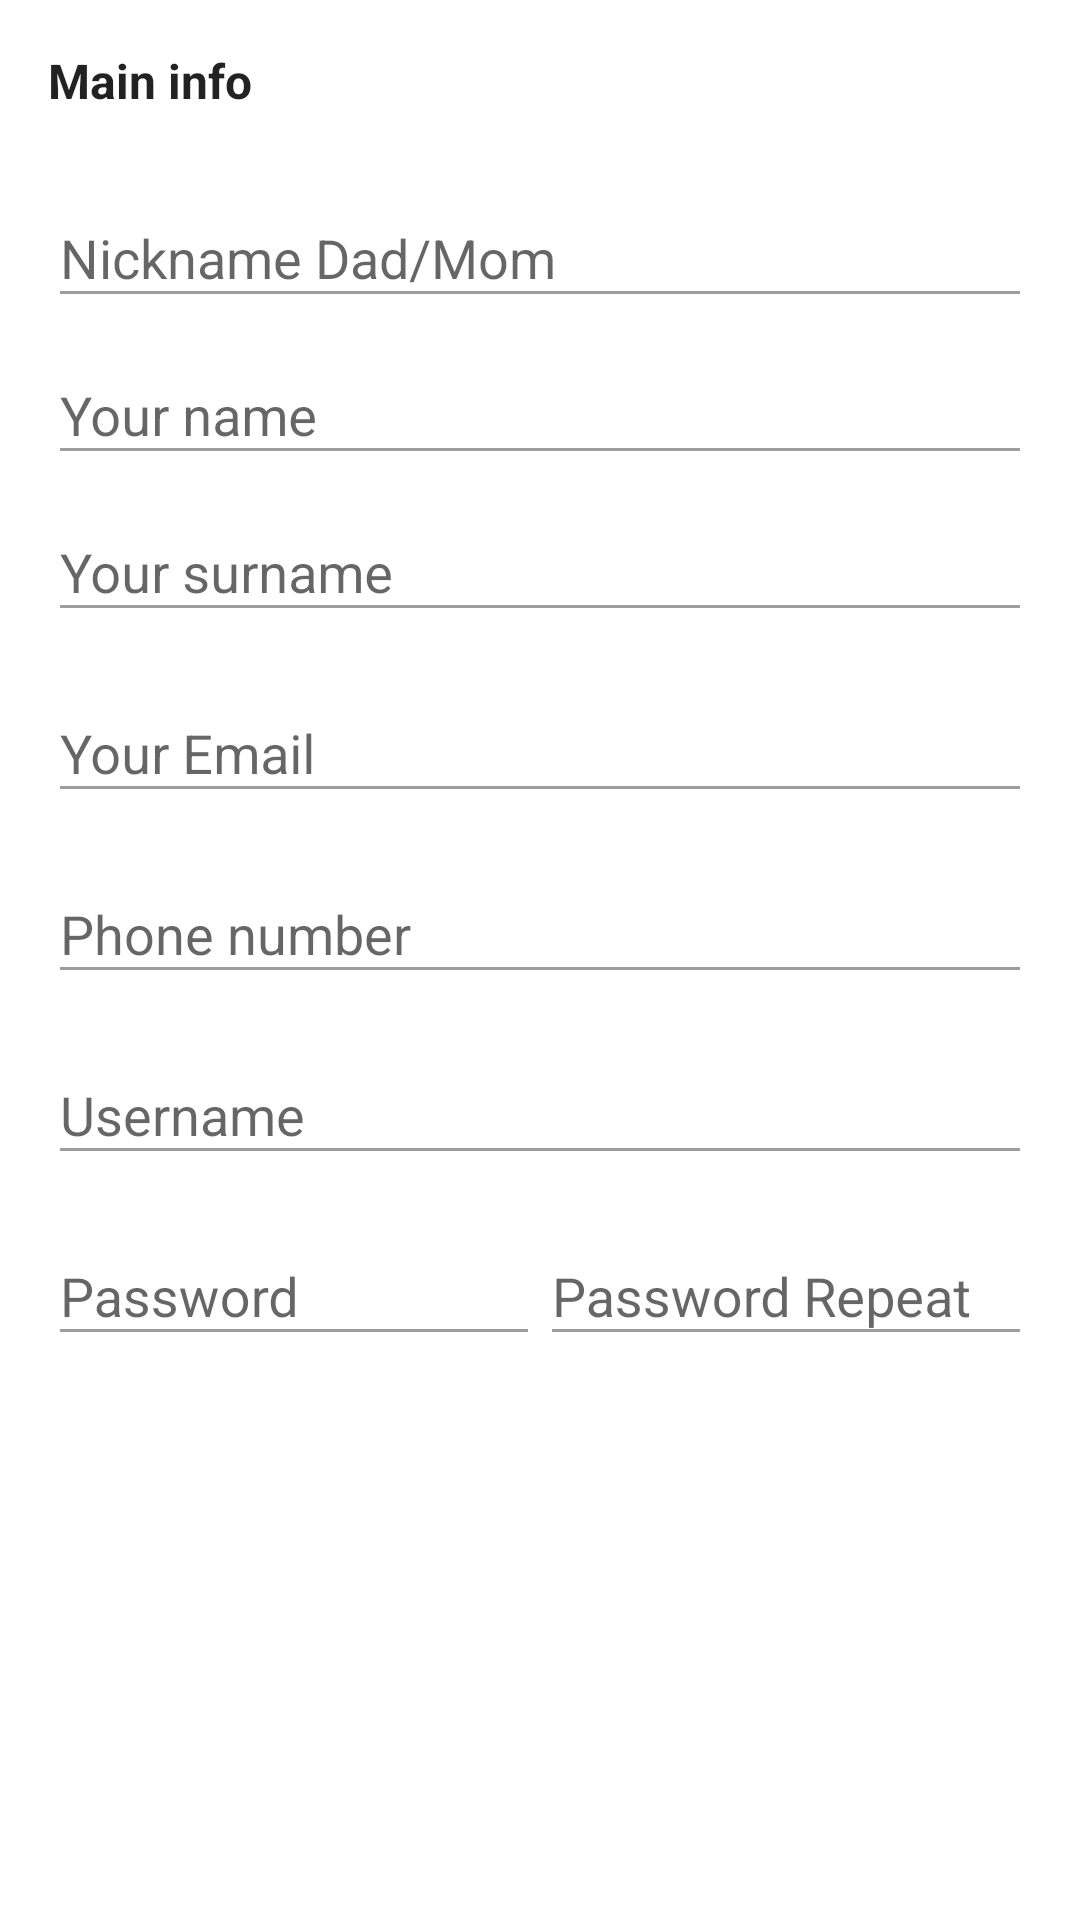

Android layout source for this screen:
<!-- AndroidManifest.xml: application theme AppTheme -->
<!-- res/layout/register_info_main.xml -->
<?xml version="1.0" encoding="utf-8"?>
<LinearLayout xmlns:android="http://schemas.android.com/apk/res/android"
    xmlns:app="http://schemas.android.com/apk/res-auto"
    xmlns:tools="http://schemas.android.com/tools"
    android:layout_width="match_parent"
    android:layout_height="match_parent"
    android:background="@color/white"
    android:orientation="vertical"
    android:paddingBottom="16dp"
    android:paddingLeft="@dimen/activity_horizontal_margin"
    android:paddingRight="@dimen/activity_horizontal_margin">

    <TextView
        android:layout_width="match_parent"
        android:layout_height="wrap_content"
        android:paddingBottom="@dimen/activity_vertical_margin"
        android:paddingTop="@dimen/activity_vertical_margin"
        android:text="@string/register_block_main"
        android:textColor="@color/colorTextPrimary"
        android:textSize="16sp"
        android:textStyle="bold" />

    <android.support.design.widget.TextInputLayout
        android:id="@+id/til_refer"
        android:layout_width="match_parent"
        android:layout_height="wrap_content"
        android:hint="@string/register_info_main_refer"
        android:theme="@style/AppTheme.TextInputLayout.Accent"
        app:errorTextAppearance="@style/AppTheme.TextInputLayout.ErrorTextAppearance">

        <android.support.v7.widget.AppCompatEditText
            android:layout_width="match_parent"
            android:layout_height="wrap_content"
            android:inputType="text"
            android:nextFocusDown="@+id/et_main_name"
            android:textColor="@color/colorTextPrimary" />
    </android.support.design.widget.TextInputLayout>

    <android.support.design.widget.TextInputLayout
        android:id="@+id/til_main_name"
        android:layout_width="match_parent"
        android:layout_height="wrap_content"
        android:hint="@string/register_info_main_name"
        android:theme="@style/AppTheme.TextInputLayout.Accent"
        app:errorTextAppearance="@style/AppTheme.TextInputLayout.ErrorTextAppearance">

        <EditText
            android:id="@+id/et_main_name"
            android:layout_width="match_parent"
            android:layout_height="wrap_content"
            android:inputType="textCapWords"
            android:nextFocusDown="@+id/et_main_surname"
            android:textColor="@color/colorTextPrimary" />
    </android.support.design.widget.TextInputLayout>

    <android.support.design.widget.TextInputLayout
        android:id="@+id/til_main_surname"
        android:layout_width="match_parent"
        android:layout_height="wrap_content"
        android:hint="@string/register_info_main_surname"
        android:theme="@style/AppTheme.TextInputLayout.Accent"
        app:errorTextAppearance="@style/AppTheme.TextInputLayout.ErrorTextAppearance">

        <EditText
            android:id="@+id/et_main_surname"
            android:layout_width="match_parent"
            android:layout_height="wrap_content"
            android:inputType="textCapWords"
            android:nextFocusDown="@+id/et_main_email"
            android:textColor="@color/colorTextPrimary" />
    </android.support.design.widget.TextInputLayout>

    <android.support.design.widget.TextInputLayout
        android:id="@+id/til_main_email"
        android:layout_width="match_parent"
        android:layout_height="wrap_content"
        android:layout_marginTop="8dp"
        android:hint="@string/register_info_main_email"
        android:theme="@style/AppTheme.TextInputLayout.Accent"
        app:errorTextAppearance="@style/AppTheme.TextInputLayout.ErrorTextAppearance">

        <EditText
            android:id="@+id/et_main_email"
            android:layout_width="match_parent"
            android:layout_height="wrap_content"
            android:inputType="textEmailAddress"
            android:nextFocusDown="@+id/et_main_phone"
            android:textColor="@color/colorTextPrimary" />
    </android.support.design.widget.TextInputLayout>

    <android.support.design.widget.TextInputLayout
        android:id="@+id/til_main_phone"
        android:layout_width="match_parent"
        android:layout_height="wrap_content"
        android:layout_marginTop="8dp"
        android:hint="@string/register_info_main_phone"
        android:theme="@style/AppTheme.TextInputLayout.Accent"
        app:errorTextAppearance="@style/AppTheme.TextInputLayout.ErrorTextAppearance">

        <EditText
            android:layout_width="match_parent"
            android:layout_height="wrap_content"
            android:inputType="phone"
            android:nextFocusDown="@+id/et_main_username"
            android:textColor="@color/colorTextPrimary" />
    </android.support.design.widget.TextInputLayout>

    <android.support.design.widget.TextInputLayout
        android:id="@+id/til_username"
        android:layout_width="match_parent"
        android:layout_height="wrap_content"
        android:layout_marginTop="8dp"
        android:hint="@string/register_info_main_username"
        android:theme="@style/AppTheme.TextInputLayout.Accent"
        app:errorTextAppearance="@style/AppTheme.TextInputLayout.ErrorTextAppearance">

        <EditText
            android:id="@+id/et_main_username"
            android:layout_width="match_parent"
            android:layout_height="wrap_content"
            android:inputType="text"
            android:nextFocusDown="@+id/et_password"
            android:textColor="@color/colorTextPrimary" />
    </android.support.design.widget.TextInputLayout>

    <LinearLayout
        android:layout_width="match_parent"
        android:layout_height="wrap_content"
        android:layout_marginTop="8dp"
        android:orientation="horizontal"
        android:weightSum="2">

        <android.support.design.widget.TextInputLayout
            android:id="@+id/til_password"
            android:layout_width="match_parent"
            android:layout_height="wrap_content"
            android:layout_weight="1"
            android:hint="@string/register_info_main_password"
            android:theme="@style/AppTheme.TextInputLayout.Accent"
            app:errorTextAppearance="@style/AppTheme.TextInputLayout.ErrorTextAppearance">

            <EditText
                android:id="@+id/et_password"
                android:layout_width="match_parent"
                android:layout_height="wrap_content"
                android:inputType="textPassword"
                android:lines="1"
                android:maxLines="1"
                android:nextFocusDown="@+id/et_password_repeat"
                android:textColor="@color/colorTextPrimary" />
        </android.support.design.widget.TextInputLayout>

        <android.support.design.widget.TextInputLayout
            android:id="@+id/til_password_repeat"
            android:layout_width="match_parent"
            android:layout_height="wrap_content"
            android:layout_weight="1"
            android:hint="@string/register_info_main_password_repeat"
            android:theme="@style/AppTheme.TextInputLayout.Accent"
            app:errorTextAppearance="@style/AppTheme.TextInputLayout.ErrorTextAppearance">

            <EditText
                android:id="@+id/et_password_repeat"
                android:layout_width="match_parent"
                android:layout_height="wrap_content"
                android:inputType="textPassword"
                android:textColor="@color/colorTextPrimary" />
        </android.support.design.widget.TextInputLayout>
    </LinearLayout>
</LinearLayout>
<!-- resources referenced by this layout -->
<resources>
  <color name="colorTextPrimary">#dd000000</color>
  <color name="white">#ffffff</color>
  <dimen name="activity_horizontal_margin">16dp</dimen>
  <dimen name="activity_vertical_margin">16dp</dimen>
  <string name="register_block_main">Main info</string>
  <string name="register_info_main_email">Your Email</string>
  <string name="register_info_main_name">Your name</string>
  <string name="register_info_main_password">Password</string>
  <string name="register_info_main_password_repeat">Password Repeat</string>
  <string name="register_info_main_phone">Phone number</string>
  <string name="register_info_main_refer">Nickname Dad/Mom</string>
  <string name="register_info_main_surname">Your surname</string>
  <string name="register_info_main_username">Username</string>
  <style name="AppTheme.TextInputLayout.Accent" parent="Widget.Design.TextInputLayout">
          <item name="colorControlNormal">@color/colorTextHint</item>
          <item name="colorControlActivated">@color/colorAccent</item>
          <item name="colorControlHighlight">@color/colorAccent</item>
      </style>
  <style name="AppTheme.TextInputLayout.ErrorTextAppearance" parent="TextAppearance.Design.Error">
          <item name="android:textColor">@color/md_red_500</item>
          <item name="android:textSize">12sp</item>
      </style>
  <style name="AppTheme" parent="Theme.AppCompat.Light.NoActionBar">
          
          <item name="colorPrimary">@color/colorPrimary</item>
          <item name="colorPrimaryDark">@color/colorPrimaryDark</item>
          <item name="colorAccent">@color/colorAccent</item>
  
          <item name="drawerArrowStyle">@style/MaterialDrawer.DrawerArrowStyle</item>
          <item name="colorControlNormal">@color/white</item>
  
          <item name="android:popupMenuStyle">@style/AppTheme.PopupMenu</item>
  
          
  
          <item name="android:navigationBarColor">@color/colorPrimaryDark</item>
          <item name="android:windowDrawsSystemBarBackgrounds">true</item>
      </style>
  <color name="colorTextHint">#62000000</color>
  <color name="colorAccent">#FF9800</color>
  <color name="colorPrimary">#8BC34A</color>
  <color name="colorPrimaryDark">#558B2F</color>
  <style name="AppTheme.PopupMenu" parent="ThemeOverlay.AppCompat.Light">
          <item name="android:popupBackground">@android:color/white</item>
          <item name="android:colorBackground">@android:color/white</item>
      </style>
</resources>
